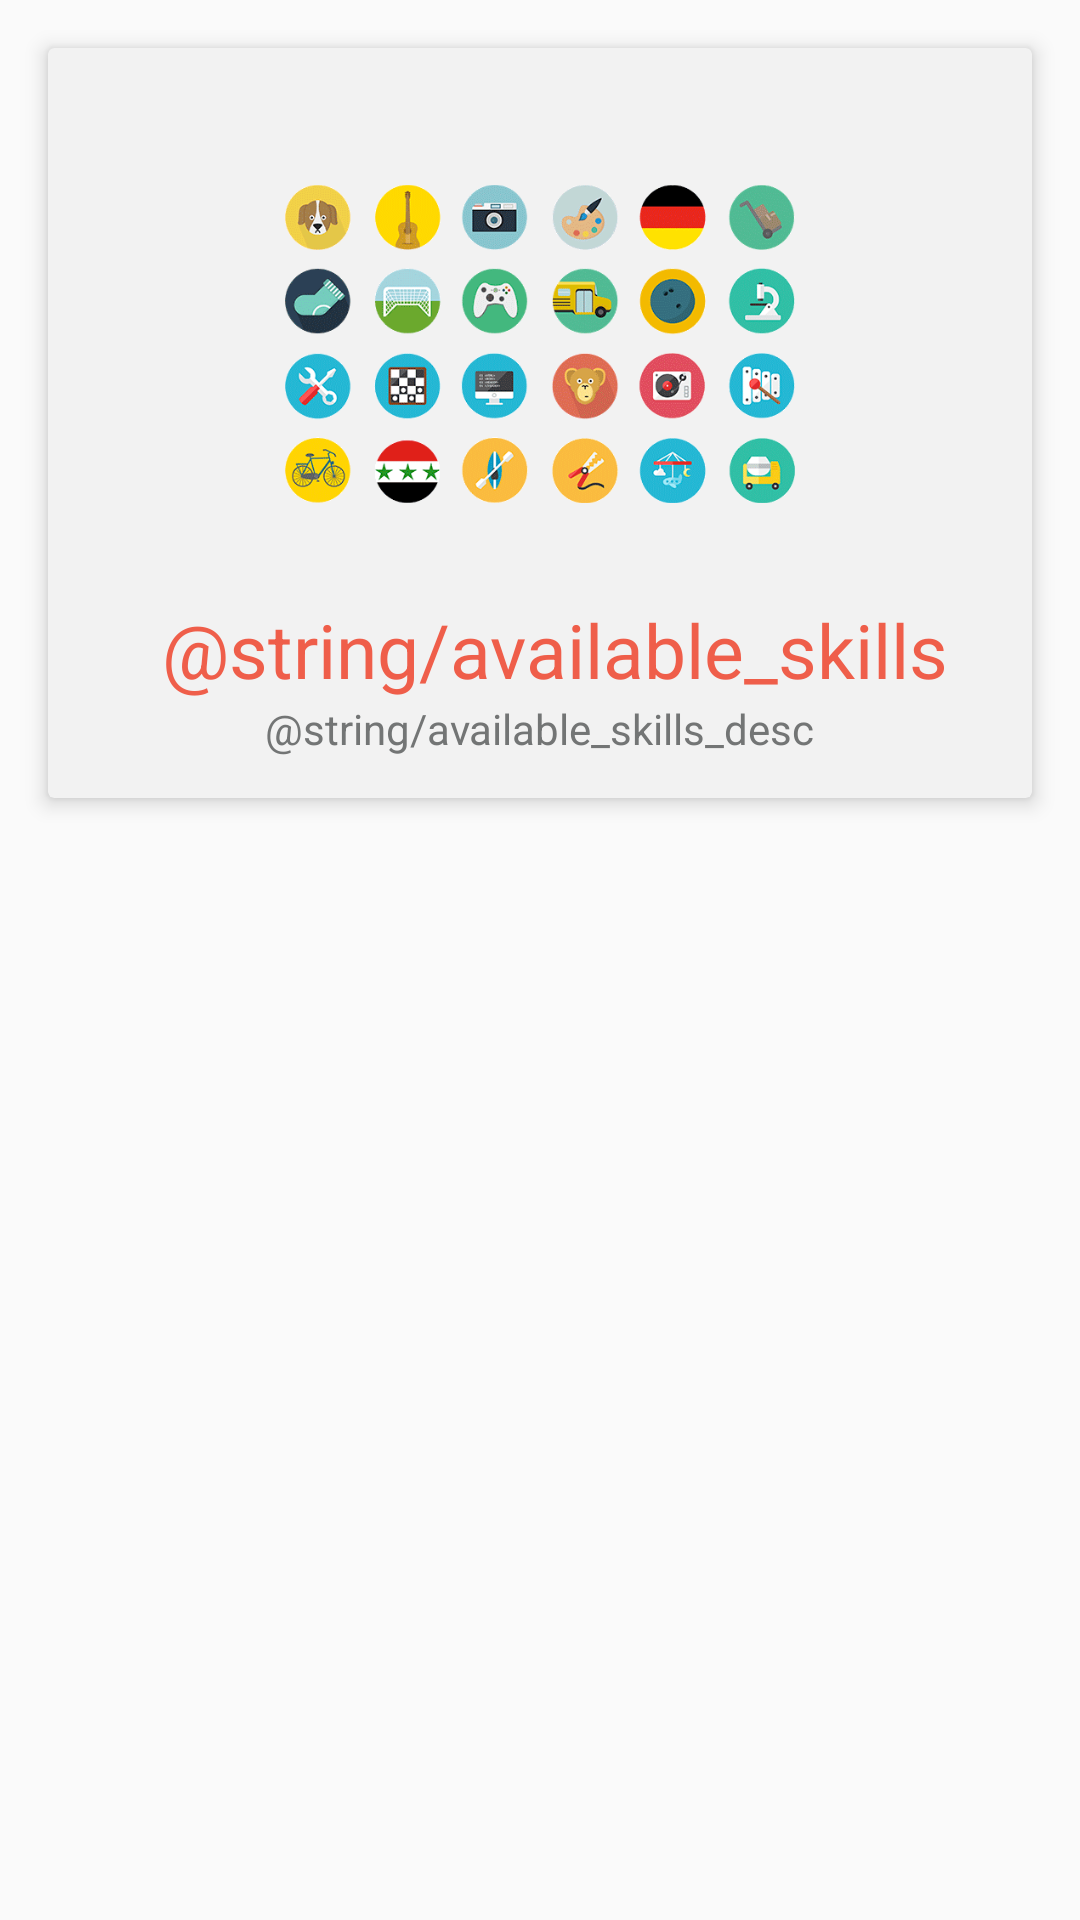

Android layout source for this screen:
<!-- AndroidManifest.xml: application theme AppTheme -->
<!-- res/layout/fragment_board_2.xml -->
<?xml version="1.0" encoding="utf-8"?>
<FrameLayout xmlns:android="http://schemas.android.com/apk/res/android"
    android:layout_width="match_parent"
    android:layout_height="match_parent"
    xmlns:app="http://schemas.android.com/apk/res-auto">

    <android.support.v7.widget.CardView
        android:layout_width="match_parent"
        android:layout_height="250dp"
        android:layout_margin="@dimen/activity_vertical_margin"
        app:cardElevation="4dp"
        app:cardBackgroundColor="@color/light_gray">

        <LinearLayout
            android:layout_width="match_parent"
            android:layout_height="match_parent"
            android:padding="7dp"
            android:gravity="center"
            android:orientation="vertical">

            <ImageView
                android:layout_width="170dp"
                android:layout_height="170dp"
                android:src="@drawable/skills"/>

            <TextView
                android:layout_width="wrap_content"
                android:layout_height="wrap_content"
                android:textColor="@color/colorAccent"
                android:layout_marginStart="5dp"
                android:layout_marginLeft="5dp"
                android:textSize="25sp"
                android:text="@string/available_skills"/>

            <TextView
                android:layout_width="wrap_content"
                android:layout_height="wrap_content"
                android:text="@string/available_skills_desc"/>

        </LinearLayout>

    </android.support.v7.widget.CardView>

</FrameLayout>
<!-- resources referenced by this layout -->
<resources>
  <color name="colorAccent">#ef5e4a</color>
  <color name="light_gray">#f2f2f2</color>
  <dimen name="activity_vertical_margin">16dp</dimen>
  <!-- drawable skills: png bitmap (drawable, 46322 bytes) -->
  <style name="AppTheme" parent="Theme.AppCompat.Light.NoActionBar">
          
          <item name="colorPrimary">@color/colorPrimary</item>
          <item name="colorPrimaryDark">@color/colorPrimaryDark</item>
          <item name="android:textColorPrimary">@color/colorPrimaryText</item>
          <item name="android:textColorSecondary">@color/colorSecondaryText</item>
          <item name="android:textColor">@color/colorPrimaryText</item>
          <item name="colorAccent">@color/colorAccent</item>
      </style>
  <color name="colorPrimary">#2e3842</color>
  <color name="colorPrimaryDark">#161f27</color>
  <color name="colorPrimaryText">#737575</color>
  <color name="colorSecondaryText">#B0BEC5</color>
</resources>
